Run: headless pygame with SDL's dummy video driver; simulated clock (each Clock.tick advances the game by its frame time, no real sleeping); random seed 0; keys injected as events and as key.get_pressed() state; no mouse input.
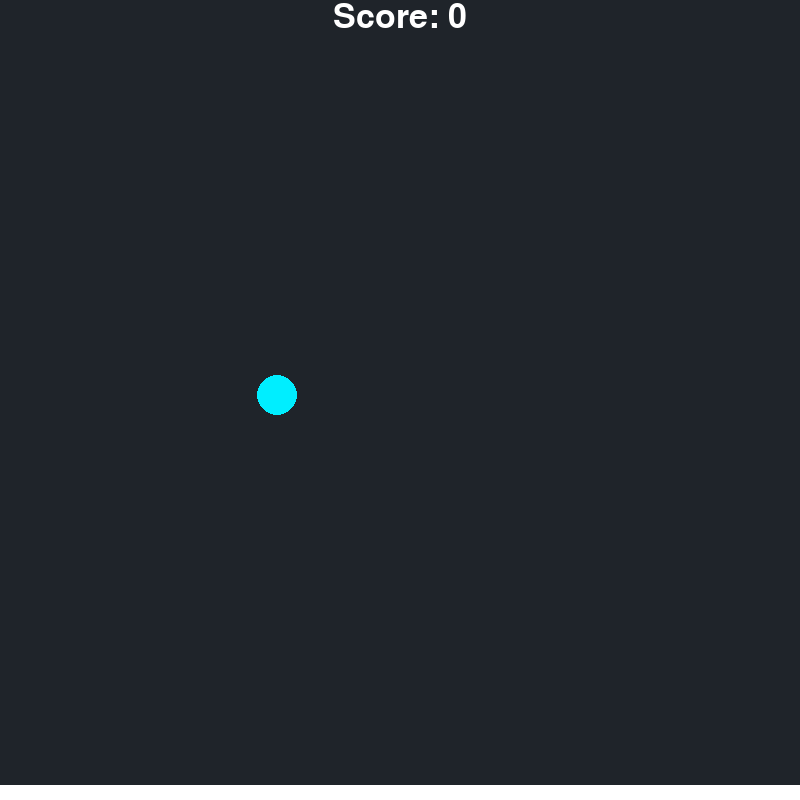
Frame 1 of 4 · flips 1–60 · no input
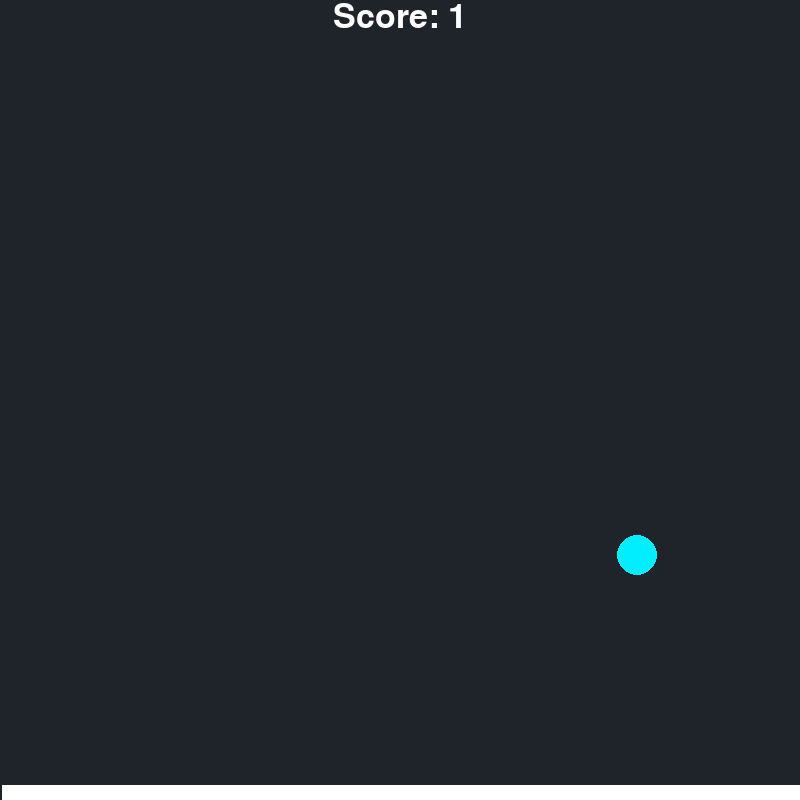
Frame 2 of 4 · flips 61–180 · tapped SPACE, RETURN · held RIGHT (→), D
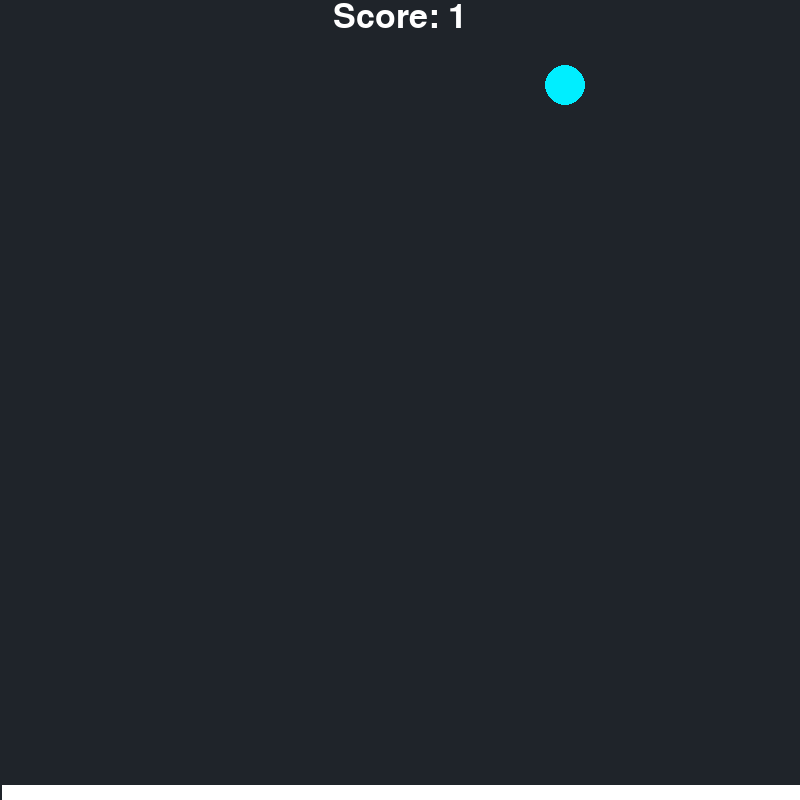
Frame 3 of 4 · flips 181–300 · held DOWN (↓), S
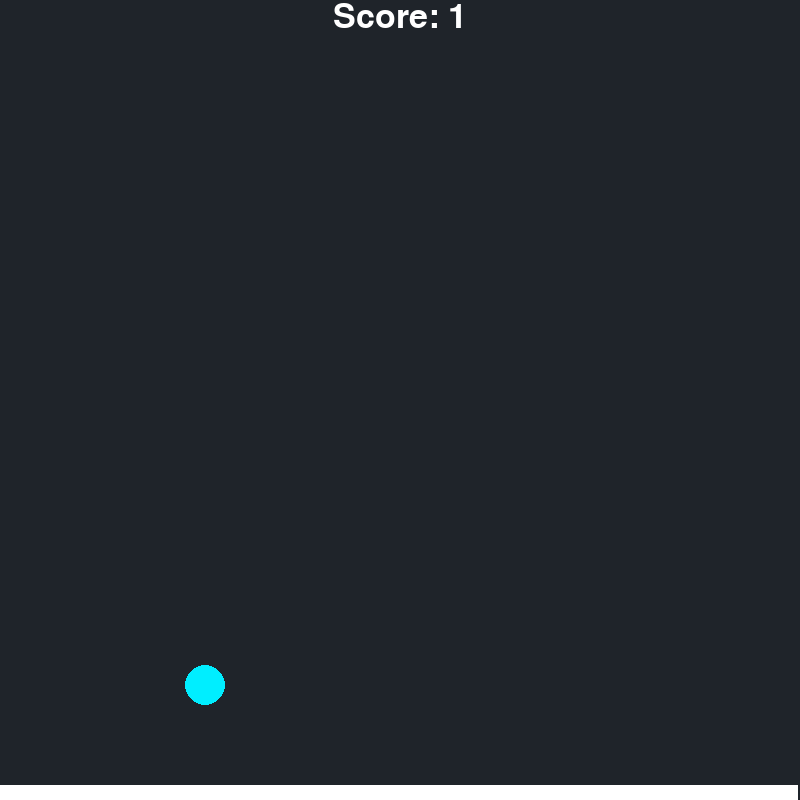
Frame 4 of 4 · flips 301–420 · held LEFT (←), A, UP (↑), W

The pygame program that drew these frames:

import pygame, sys, time

pygame.init()
clock = pygame.time.Clock()
SCREEN_WIDTH, SCREEN_HEIGHT = 800, 800
SCREEN = pygame.display.set_mode((SCREEN_WIDTH, SCREEN_HEIGHT))
pygame.display.set_caption("Collision Detector")

score = 0
score_list = [1, 2, 3, 4, 5]
main_font = pygame.font.SysFont("comicsans", 50)

ball_x, ball_y = 100, 100
ball_speed_x, ball_speed_y = 3, 5

player_size_x = SCREEN_WIDTH
player_size_y = 15
player_starting_x = SCREEN_WIDTH / 2 - player_size_x / 2
player_starting_y = SCREEN_HEIGHT - player_size_y

player = pygame.Rect(player_starting_x, player_starting_y, player_size_x, player_size_y)
other_speed_x, other_speed_y = 2, 3

def game():
    global other_speed_x, other_speed_y, score, score_list, ball_x, ball_y, ball_speed_x, ball_speed_y

    # BACKGROUND
    SCREEN.fill((31, 36, 42))

    # TEXT
    score_text = main_font.render(f"Score: {score}", 1, (255, 255, 255))
    SCREEN.blit(score_text, (SCREEN_WIDTH / 2 - score_text.get_width() / 2, 0))
    gameover_text = main_font.render("You lost!", 1, (255, 255, 255))

    # INCREASE SPEED BASED ON SCORE
    # if len(score_list) == 0:
    #     ball_speed_x *= 1.25
    #     ball_speed_y *= 1.25
    #     other_speed_x *= 1.25
    #     score_list = [1, 2, 3, 4, 5]

    # CREATE BALL
    ball = pygame.draw.circle(SCREEN, (0, 238, 255), (ball_x, ball_y), 20)

    # ENEMY COLLISION WITH SCREEN BORDERS OR LOSE IF HITS BOTTOM
    if ball.right >= SCREEN_WIDTH or ball.left <= 0:
        ball_speed_x *= -1
    if ball.top <= 0:
        ball_speed_y *= -1
    if ball.bottom >= SCREEN_HEIGHT:
        SCREEN.blit(gameover_text, (SCREEN_WIDTH / 2 - score_text.get_width() / 2, SCREEN_HEIGHT / 2))
        pygame.display.update()
        time.sleep(3)
        pygame.quit()
        sys.exit()

    # MOVE BALL EACH FRAME
    ball_x += ball_speed_x
    ball_y += ball_speed_y

    # CHECK COLLISION WITH PLAYER AND INCREASE SCORE IF SO
    BALL_COLLISION_TOLERANCE = 10
    if ball.colliderect(player):
        if abs(player.top - ball.bottom) < BALL_COLLISION_TOLERANCE and ball_speed_y > 0:
            ball_speed_y *= -1
            score += 1
            # score_list.pop()
            # print(score_list)
        if abs(player.bottom - ball.top) < BALL_COLLISION_TOLERANCE and ball_speed_y < 0:
            ball_speed_y *= -1
        if abs(player.right - ball.left) < BALL_COLLISION_TOLERANCE and ball_speed_x < 0:
            ball_speed_x *= -1
        if abs(player.left - ball.right) < BALL_COLLISION_TOLERANCE and ball_speed_x > 0:
            ball_speed_x *= -1    

    # MOVING PLAYER
    keys = pygame.key.get_pressed()
    if keys[pygame.K_RIGHT] and player.right <= SCREEN_WIDTH:
        player.x += other_speed_x
    if keys[pygame.K_LEFT] and player.left >= 0:
        player.x -= other_speed_x

    pygame.draw.rect(SCREEN, (255, 255, 255), player)


while True:
    clock.tick(60)
    for event in pygame.event.get():
        if event.type == pygame.QUIT:
            pygame.quit()
            sys.exit()
    game()
    pygame.display.update()
